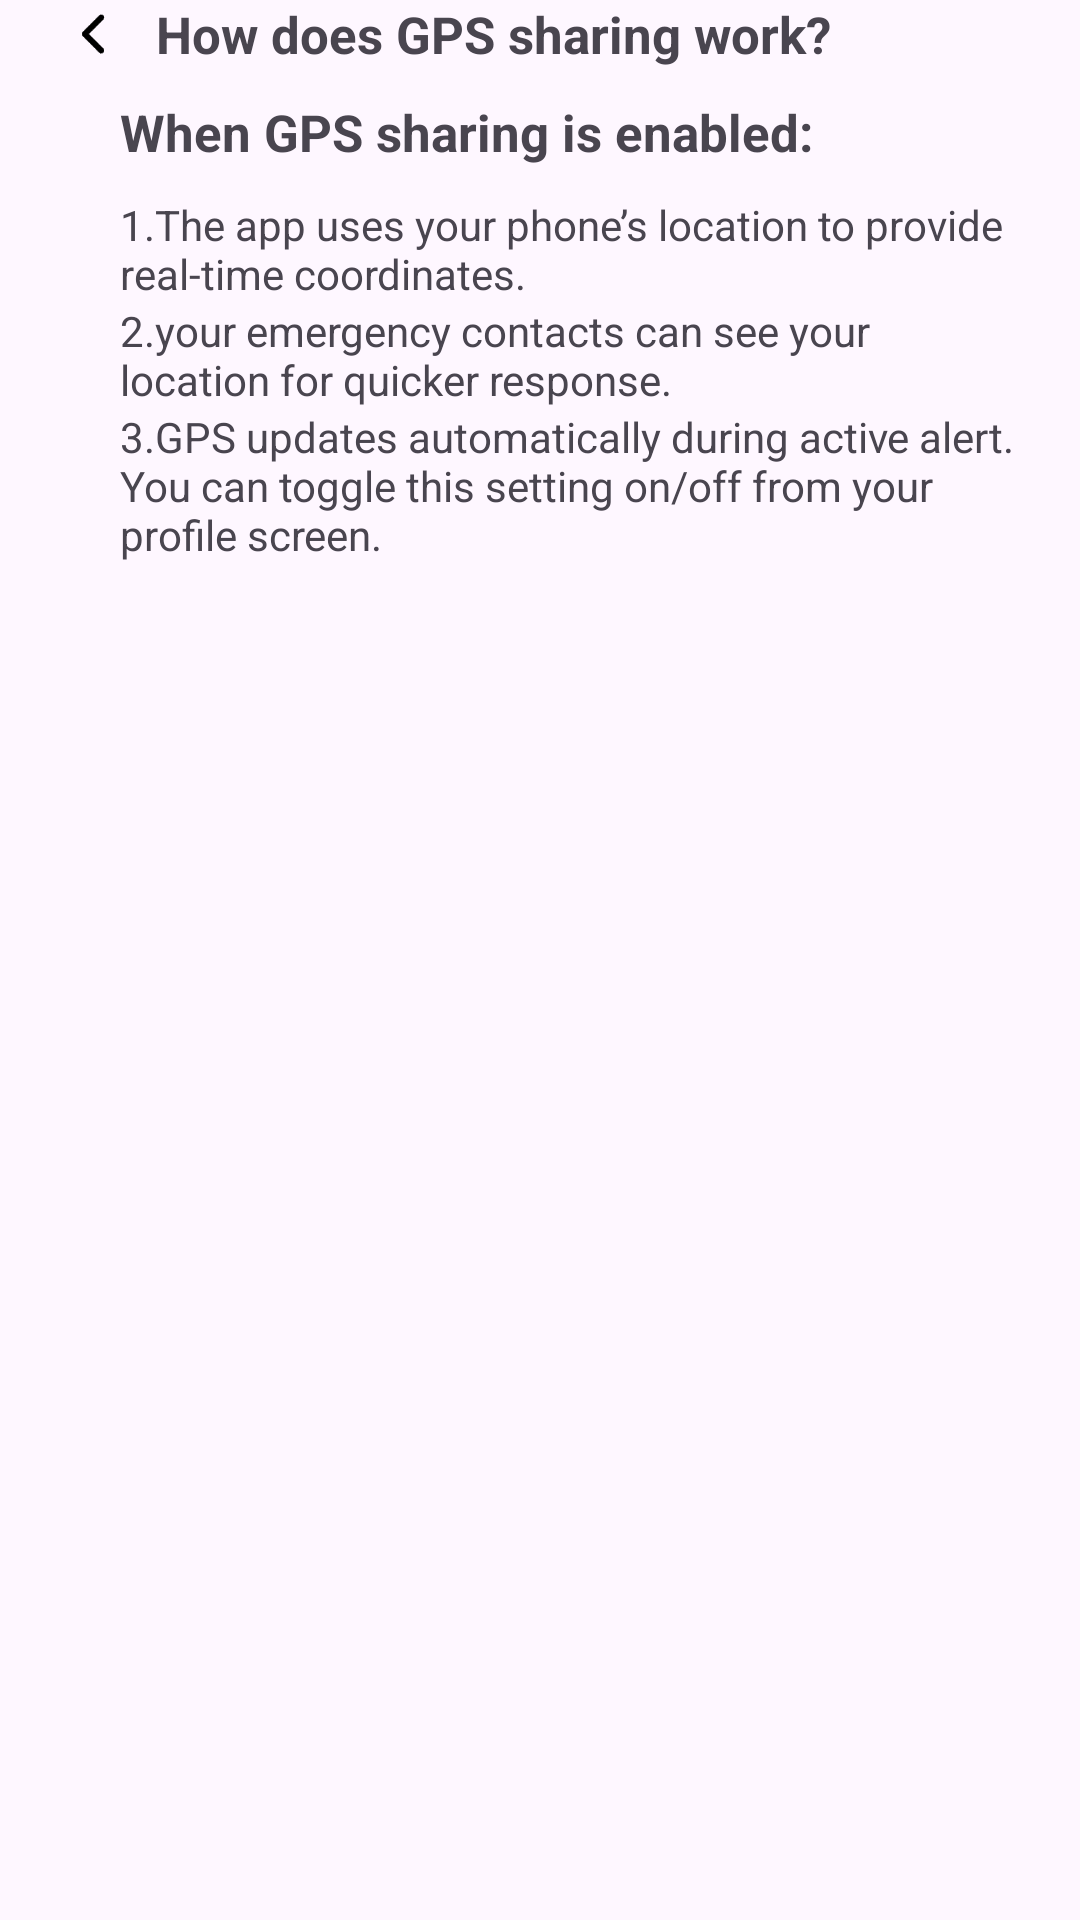

Write the Android layout XML for this screen, with the resource values it uses.
<!-- AndroidManifest.xml: application theme Theme.TestFeatureOfQikSafe -->
<!-- res/layout/fragment_question2.xml -->
<?xml version="1.0" encoding="utf-8"?>
<FrameLayout xmlns:android="http://schemas.android.com/apk/res/android"
    xmlns:tools="http://schemas.android.com/tools"
    android:layout_width="match_parent"
    android:layout_height="match_parent"
    tools:context=".ui.fragment.Question2Fragment">

    
    <LinearLayout
        android:layout_width="match_parent"
        android:layout_height="wrap_content"
        android:orientation="vertical"
        android:paddingHorizontal="20dp">

        <LinearLayout
            android:layout_width="match_parent"
            android:layout_height="wrap_content"
            android:gravity="center">
            <ImageView
                android:id="@+id/backd"
                android:layout_width="22dp"
                android:layout_height="22dp"
                android:src="@drawable/back"
                android:clickable="true"
                android:focusable="true"
                android:background="@drawable/question_hover_background"/>
            <TextView
                android:layout_width="match_parent"
                android:layout_height="wrap_content"
                android:textSize="17dp"
                android:textStyle="bold"
                android:text="How does GPS sharing work?"
                android:layout_marginStart="10dp"/>
        </LinearLayout>
        <LinearLayout
            android:layout_width="match_parent"
            android:layout_height="wrap_content"
            android:orientation="vertical"
            android:paddingStart="20dp">
            <TextView
                android:layout_width="wrap_content"
                android:layout_height="wrap_content"
                android:layout_marginBottom="10dp"
                android:layout_marginTop="10dp"
                android:textSize="17dp"
                android:textStyle="bold"
                android:text="When GPS sharing is enabled:"/>
            <TextView
                android:layout_width="wrap_content"
                android:layout_height="wrap_content"
                android:text="1.The app uses your phone’s location to provide real-time coordinates."/>
            <TextView
                android:layout_width="wrap_content"
                android:layout_height="wrap_content"
                android:text="2.your emergency contacts can see your location for quicker response."/>
            <TextView
                android:layout_width="wrap_content"
                android:layout_height="wrap_content"
                android:text="3.GPS updates automatically during active alert. You can toggle this setting on/off from your profile screen."/>
        </LinearLayout>
    </LinearLayout>

</FrameLayout>
<!-- resources referenced by this layout -->
<resources>
  <!-- drawable back: vector/xml drawable (drawable, 76624 chars, omitted) -->
  <!-- drawable question_hover_background (drawable) -->
  <?xml version="1.0" encoding="utf-8"?>
  <selector xmlns:android="http://schemas.android.com/apk/res/android">
  
      
      <item android:state_hovered="true">
          <color android:color="#E3F2FD" /> 
      </item>
  
      
      <item android:state_pressed="true">
          <color android:color="#BBDEFB" />
      </item>
  
      
      <item>
          <color android:color="@android:color/transparent" />
      </item>
  
  </selector>
  <style name="Theme.TestFeatureOfQikSafe" parent="Base.Theme.TestFeatureOfQikSafe" />
  <style name="Base.Theme.TestFeatureOfQikSafe" parent="Theme.Material3.DayNight.NoActionBar">
          <item name="colorControlNormal">@color/primary</item>
          <item name="colorPrimary">@color/primary</item>
      </style>
  <color name="primary">#B5252D</color>
</resources>
